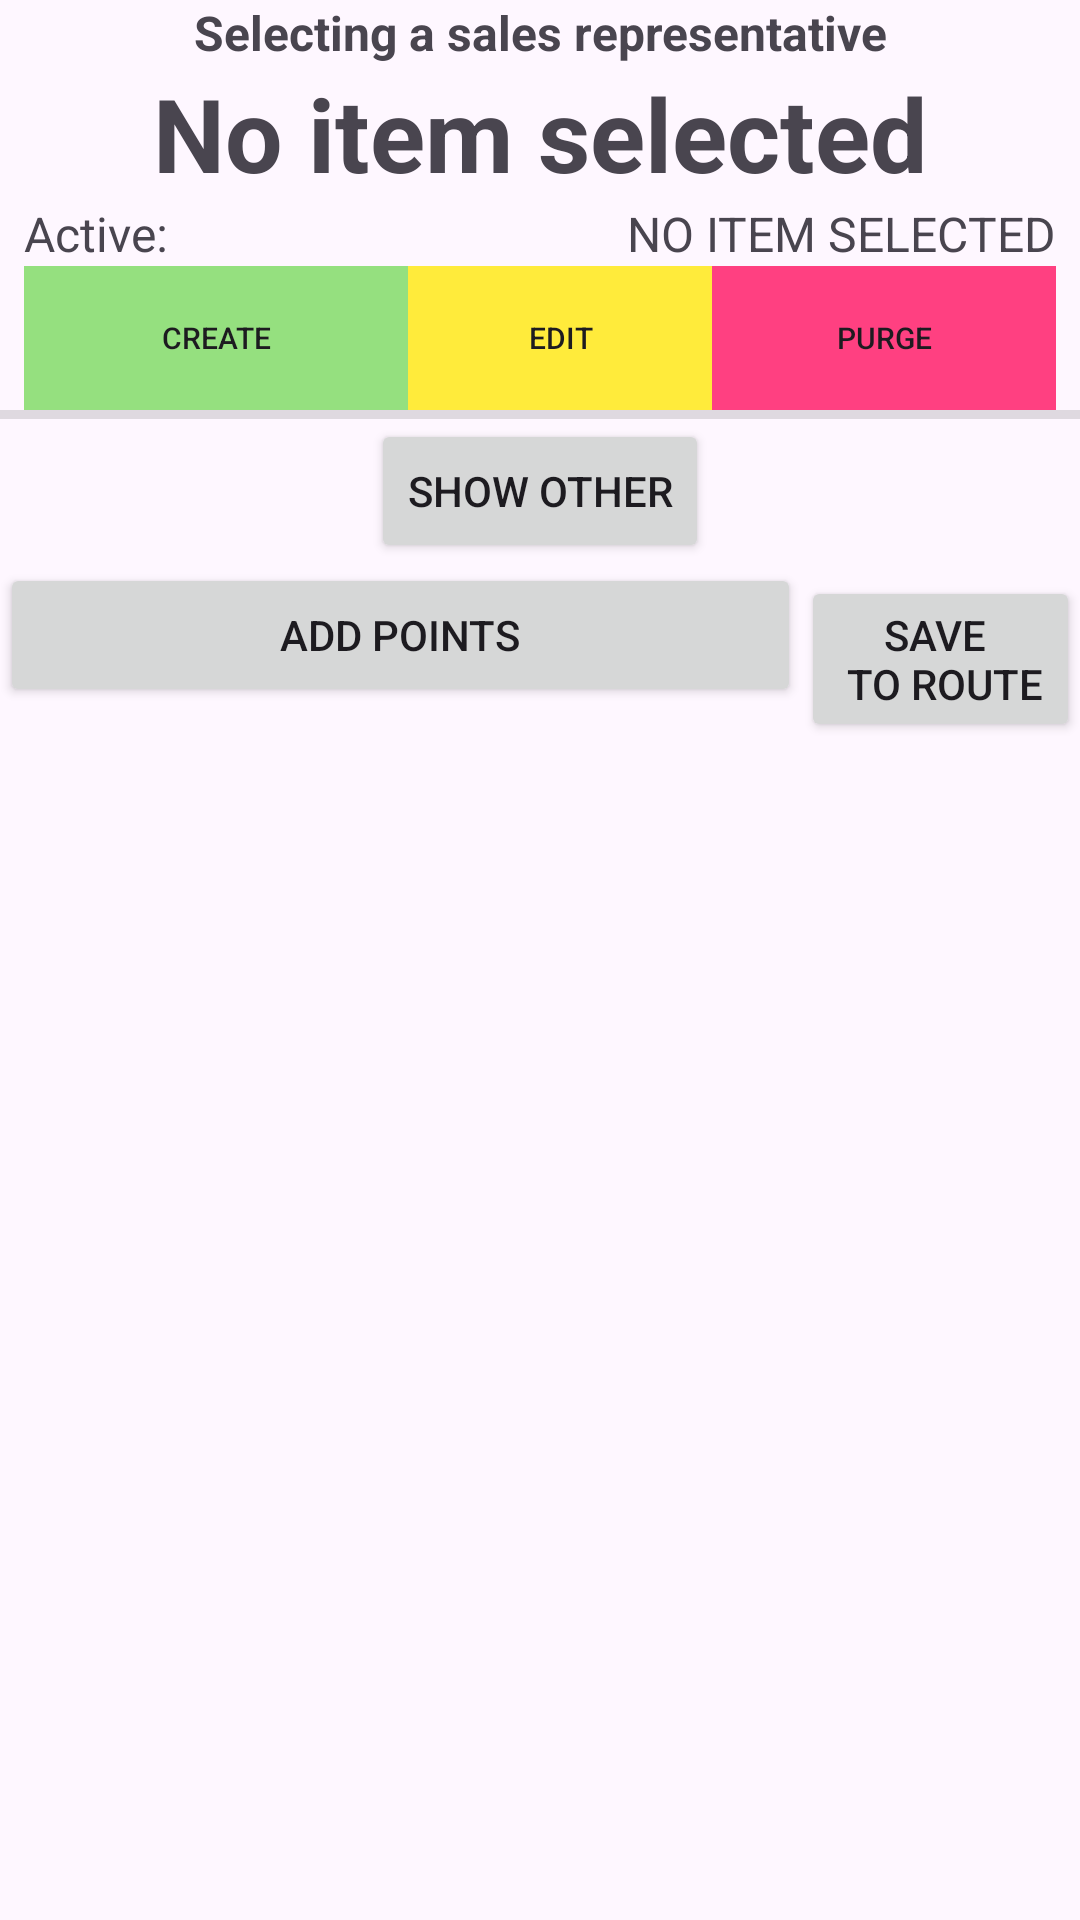

The Android layout XML behind this screen, and the referenced resources:
<!-- AndroidManifest.xml: application theme Theme.TSP -->
<!-- res/layout/activity_sale_man.xml -->
<?xml version="1.0" encoding="utf-8"?>
<LinearLayout xmlns:android="http://schemas.android.com/apk/res/android"
    xmlns:tools="http://schemas.android.com/tools"
    android:id="@+id/activity_CreateNewRoute"
    android:layout_width="match_parent"
    android:layout_height="wrap_content"
    android:orientation="vertical"
    tools:context=".ui.autonom.SaleManActivity">


    <TextView
        android:id="@+id/tvTextSaleMan"
        android:layout_width="match_parent"
        android:layout_height="wrap_content"
        android:ems="10"
        android:gravity="center_horizontal"
        android:text="@string/titleChoiseSaleMan"
        android:textSize="16sp"
        android:textStyle="bold" />

    <TextView
        android:id="@+id/tvTextOrgName"
        android:layout_width="match_parent"
        android:layout_height="wrap_content"
        android:ems="124"
        android:gravity="center_horizontal"
        android:text="@string/hintNoAnySelected"
        android:textSize="34sp"
        android:textStyle="bold" />
        <LinearLayout
            android:layout_width="match_parent"
            android:layout_height="wrap_content"
            android:orientation="horizontal">

            <TextView
                android:id="@+id/textView2Sale"
                android:layout_width="155dp"
                android:layout_height="wrap_content"
                android:layout_gravity="left"
                android:layout_marginLeft="8dp"
                android:layout_weight="1"
                android:text="@string/txtActiveOrganisation"
                android:textSize="16sp" />

            <TextView
                android:id="@+id/tvActivSale"
                android:layout_width="wrap_content"
                android:layout_height="wrap_content"
                android:layout_gravity="right"
                android:layout_marginRight="8dp"
                android:gravity="left"
                android:hint="@string/hintNoAnySelected"
                android:text="@string/hintNoAnySelected"
                android:textAllCaps="true"
                android:textColorHighlight="@color/light_gray"
                android:textColorLink="@color/black"
                android:textSize="16dp" />

        </LinearLayout>

        <LinearLayout
            android:id="@+id/layOfButtonSale"
            android:layout_width="match_parent"
            android:layout_height="wrap_content"
            android:layout_marginLeft="8dp"
            android:layout_marginRight="8dp"
            android:orientation="horizontal">

            <Button
                android:id="@+id/btnCreateSale"
                android:layout_width="wrap_content"
                android:layout_height="wrap_content"
                android:layout_weight="3"
                android:background="@color/tetGreen"
                android:text="@string/txtCreate"
                android:textSize="10sp" />

            <Button
                android:id="@+id/btnEditSale"
                android:layout_width="wrap_content"
                android:layout_height="wrap_content"
                android:layout_weight="1"
                android:background="@color/tetElow"
                android:text="@string/txtEditing"
                android:textSize="10sp" />

            <Button
                android:id="@+id/btnDeleteSale"
                android:layout_width="wrap_content"
                android:layout_height="wrap_content"
                android:layout_weight="2"
                android:background="@color/tetAccent"
                android:text="@string/txtDelete"
                android:textSize="10sp" />

        </LinearLayout>

        <TableRow
            android:layout_width="match_parent"
            android:layout_height="wrap_content">

            <View
                android:id="@+id/dividerSale"
                android:layout_width="match_parent"
                android:layout_height="3dp"
                android:background="?android:attr/listDivider" />
        </TableRow>

        <Button
            android:id="@+id/btnShowSaleList"
            android:layout_width="wrap_content"
            android:layout_height="wrap_content"
            android:layout_gravity="center"
            android:text="@string/tvShowAll" />



    <LinearLayout
        android:layout_width="match_parent"
        android:layout_height="match_parent"
        android:orientation="horizontal">

        <Button
            android:id="@+id/btnSaleAddPoints"
            android:layout_width="wrap_content"
            android:layout_height="wrap_content"
            android:layout_weight="1"
            android:text="@string/b_addNewPoints" />

        <Button
            android:id="@+id/button_saveBySale"
            android:layout_width="wrap_content"
            android:layout_height="wrap_content"
            android:text="@string/txtAddToRoute" />
    </LinearLayout>

    <ListView
        android:id="@+id/listViewSaleMan"
        android:layout_width="match_parent"
        android:layout_height="wrap_content"
        android:dividerHeight="1dp" />

    </LinearLayout>
<!-- resources referenced by this layout -->
<resources>
  <color name="black">#FF000000</color>
  <color name="light_gray">#fff5f5f5</color>
  <color name="tetAccent">#FF4081</color>
  <color name="tetElow">#FFEB3B</color>
  <color name="tetGreen">#95E07F</color>
  <string name="b_addNewPoints">Add points</string>
  <string name="hintNoAnySelected">No item selected</string>
  <string name="titleChoiseSaleMan">Selecting a sales representative</string>
  <string name="tvShowAll">Show other</string>
  <string name="txtActiveOrganisation">Active:</string>
  <string name="txtAddToRoute">Save \n to route</string>
  <string name="txtCreate">Create</string>
  <string name="txtDelete">Purge</string>
  <string name="txtEditing">Edit</string>
  <style name="Theme.TSP" parent="Base.Theme.TSP" />
  <style name="Base.Theme.TSP" parent="Theme.Material3.DayNight.NoActionBar">
          
          
      </style>
</resources>
